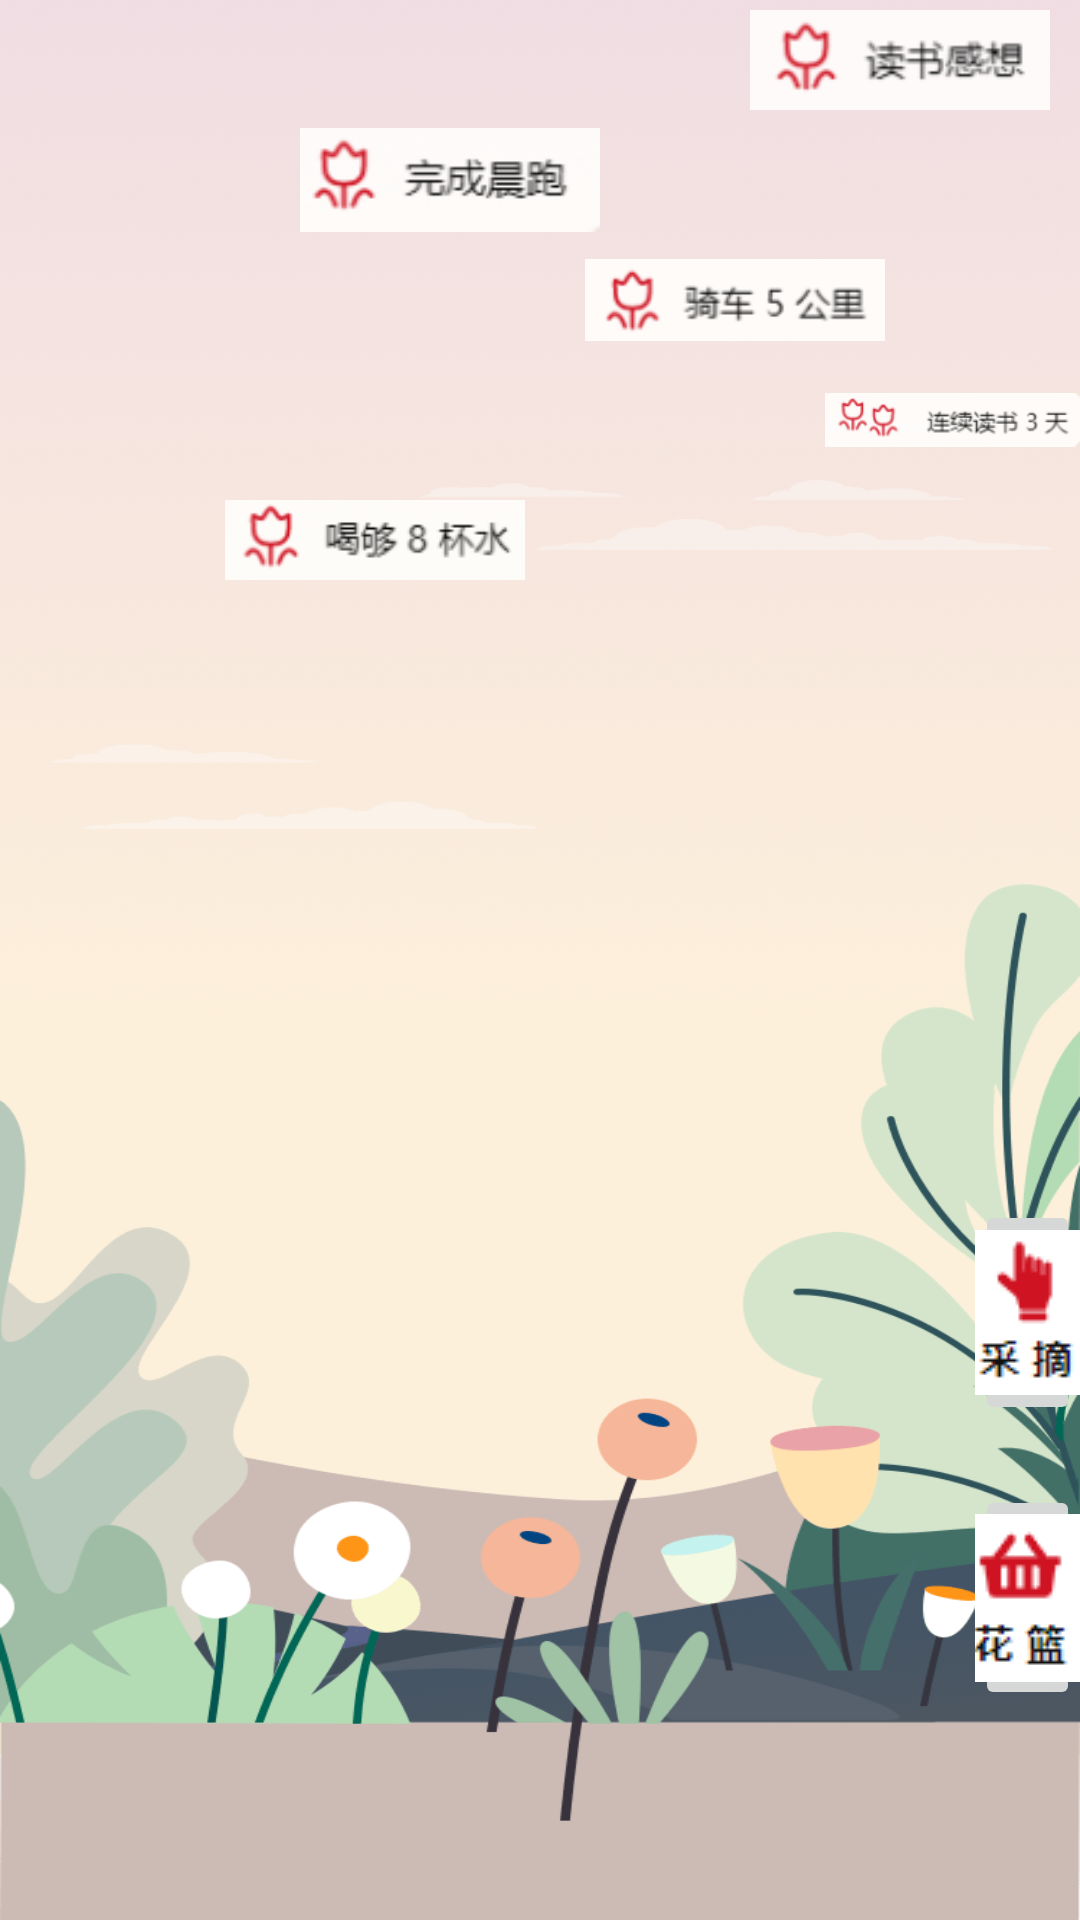

Produce the Android XML layout that renders to this screen, including the resource entries it uses.
<!-- AndroidManifest.xml: application theme Theme.Keeping -->
<!-- res/layout/fragment_wreath.xml -->
<?xml version="1.0" encoding="utf-8"?>
<androidx.constraintlayout.widget.ConstraintLayout xmlns:android="http://schemas.android.com/apk/res/android"
    android:layout_width="match_parent"
    android:layout_height="match_parent"
    xmlns:tools="http://schemas.android.com/tools"
    tools:context=".ui.wreath.WreathFragment"
    android:background="@drawable/flower_bg">

    <LinearLayout
        android:layout_width="wrap_content"
        android:layout_height="wrap_content"
        tools:ignore="MissingConstraints"
        android:orientation="vertical">
        <RelativeLayout
            android:layout_width="wrap_content"
            android:layout_height="wrap_content"
            android:layout_marginLeft="250dp">
            <ImageView
                android:id="@+id/iv_f1"
                android:layout_width="100dp"
                android:layout_height="40dp"
                android:src="@drawable/flower1"/>
        </RelativeLayout>

        <RelativeLayout
            android:layout_width="wrap_content"
            android:layout_height="wrap_content"
            android:layout_marginLeft="100dp">
            <ImageView
                android:id="@+id/iv_f2"
                android:layout_width="100dp"
                android:layout_height="40dp"
                android:src="@drawable/flower2"/>
        </RelativeLayout>
        <RelativeLayout
            android:layout_width="wrap_content"
            android:layout_height="wrap_content"
            android:layout_marginLeft="195dp">
            <ImageView
                android:id="@+id/iv_f3"
                android:layout_width="100dp"
                android:layout_height="40dp"
                android:src="@drawable/flower3"/>
        </RelativeLayout>
        <RelativeLayout
            android:layout_width="wrap_content"
            android:layout_height="wrap_content"
            android:layout_marginLeft="275dp">
            <ImageView
                android:id="@+id/iv_f4"
                android:layout_width="100dp"
                android:layout_height="40dp"
                android:src="@drawable/flower4"/>
        </RelativeLayout>
        <RelativeLayout
            android:layout_width="wrap_content"
            android:layout_height="wrap_content"
            android:layout_marginLeft="75dp">
            <ImageView
                android:id="@+id/iv_f5"
                android:layout_width="100dp"
                android:layout_height="40dp"
                android:src="@drawable/flower5"/>
        </RelativeLayout>

        <RelativeLayout
            android:layout_width="wrap_content"
            android:layout_height="wrap_content"
            android:layout_marginLeft="325dp"
            android:layout_marginTop="200dp">
            <ImageButton
                android:id="@+id/iv_pick"
                android:layout_width="75dp"
                android:layout_height="75dp"
                android:src="@drawable/pick" />
            <ImageButton
                android:layout_width="75dp"
                android:layout_height="75dp"
                android:layout_marginTop="20dp"
                android:layout_below="@+id/iv_pick"
                android:src="@drawable/basket" />
        </RelativeLayout>
    </LinearLayout>
</androidx.constraintlayout.widget.ConstraintLayout>
<!-- resources referenced by this layout -->
<resources>
  <!-- drawable basket: png bitmap (drawable, 1306 bytes) -->
  <!-- drawable flower1: png bitmap (drawable, 3521 bytes) -->
  <!-- drawable flower2: png bitmap (drawable, 4921 bytes) -->
  <!-- drawable flower3: png bitmap (drawable, 3804 bytes) -->
  <!-- drawable flower4: png bitmap (drawable, 6451 bytes) -->
  <!-- drawable flower5: png bitmap (drawable, 4416 bytes) -->
  <!-- drawable flower_bg: png bitmap (drawable, 49289 bytes) -->
  <!-- drawable pick: png bitmap (drawable, 1091 bytes) -->
  <style name="Theme.Keeping" parent="Theme.MaterialComponents.DayNight.NoActionBar">
          
          <item name="colorPrimary">@color/primary_purple</item>
          <item name="colorPrimaryVariant">@color/purple_700</item>
          <item name="colorOnPrimary">@color/white</item>
          
          <item name="colorSecondary">@color/teal_200</item>
          <item name="colorSecondaryVariant">@color/teal_700</item>
          <item name="colorOnSecondary">@color/black</item>
          
          <item name="android:statusBarColor" tools:targetApi="l">?attr/colorPrimaryVariant</item>
          
      </style>
  <color name="primary_purple">#7468be</color>
  <color name="purple_700">#FF3700B3</color>
  <color name="white">#FFFFFFFF</color>
  <color name="teal_200">#FF03DAC5</color>
  <color name="teal_700">#FF018786</color>
  <color name="black">#FF000000</color>
</resources>
